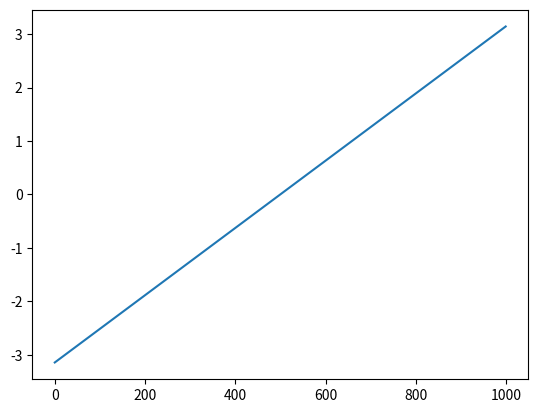
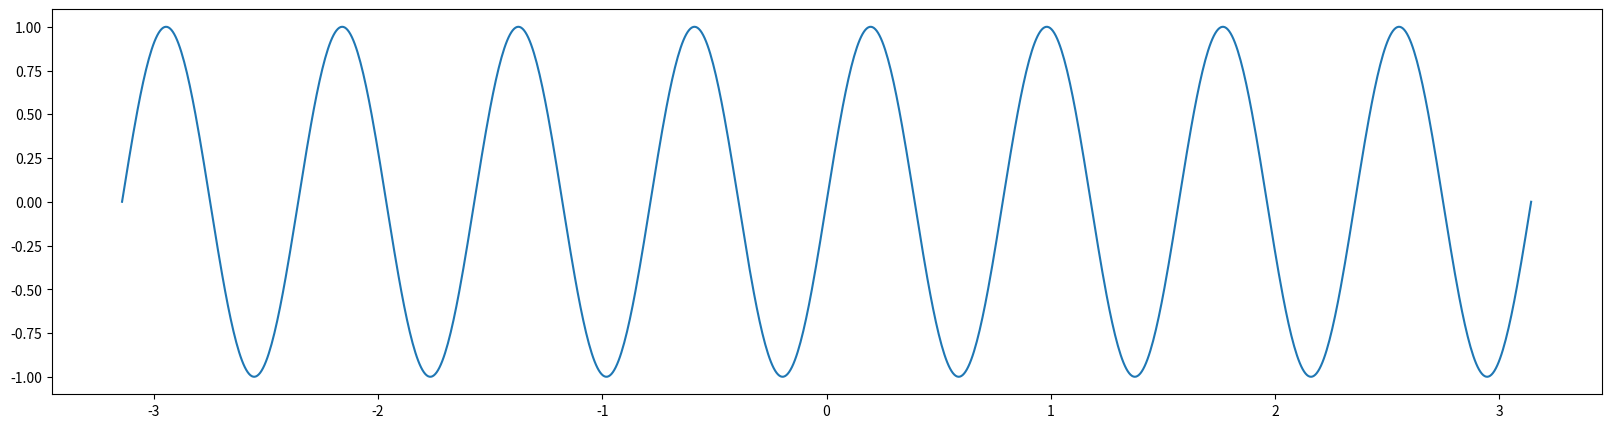
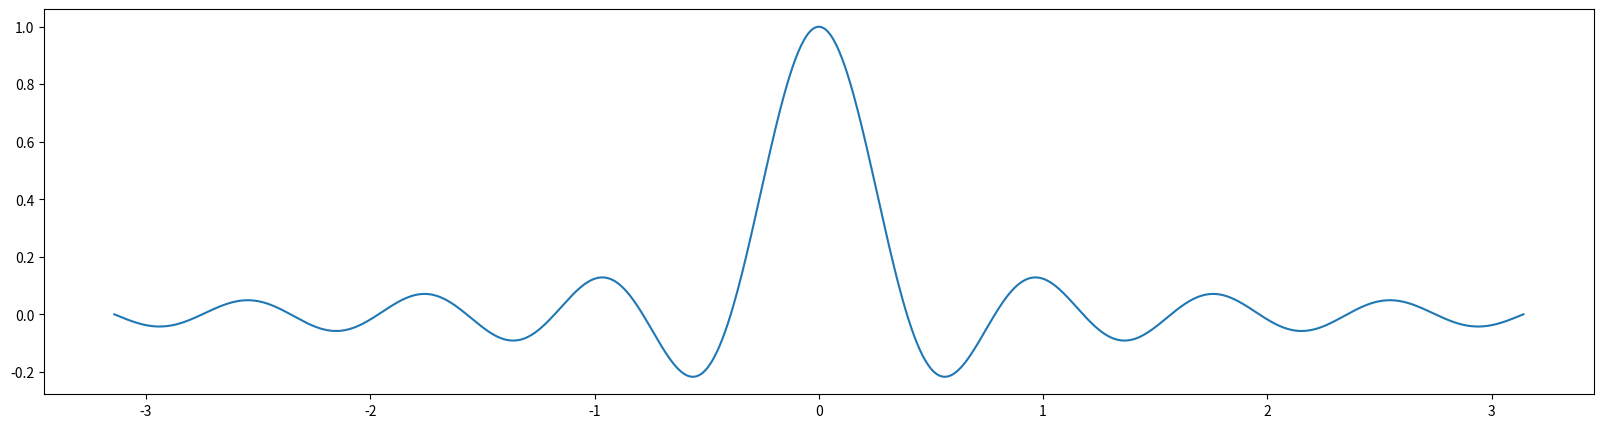
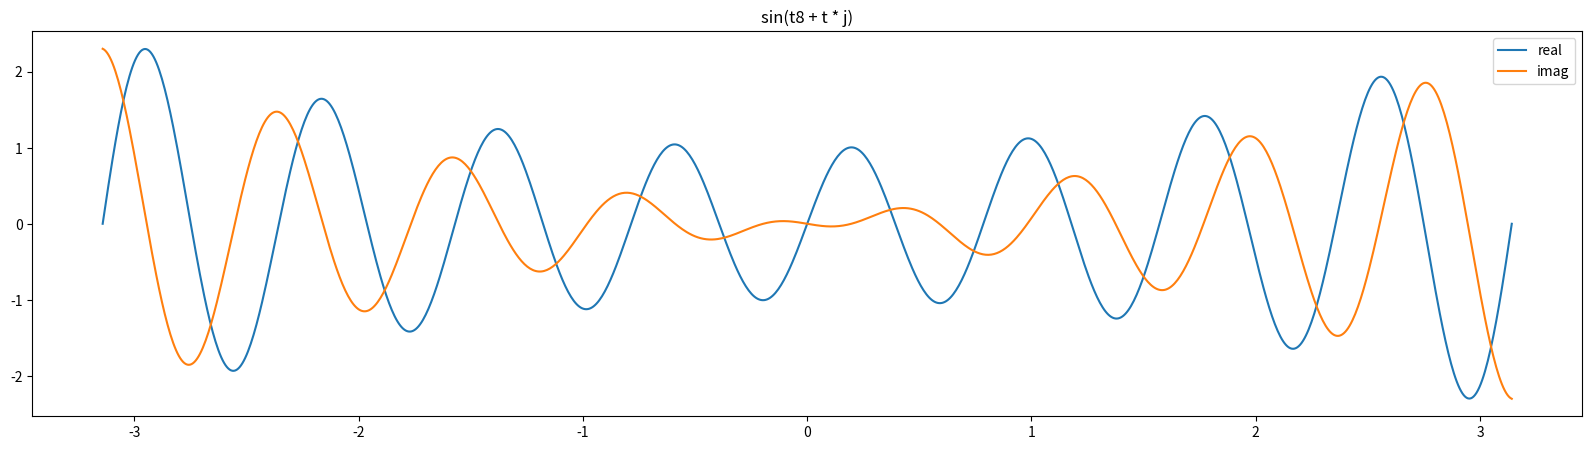
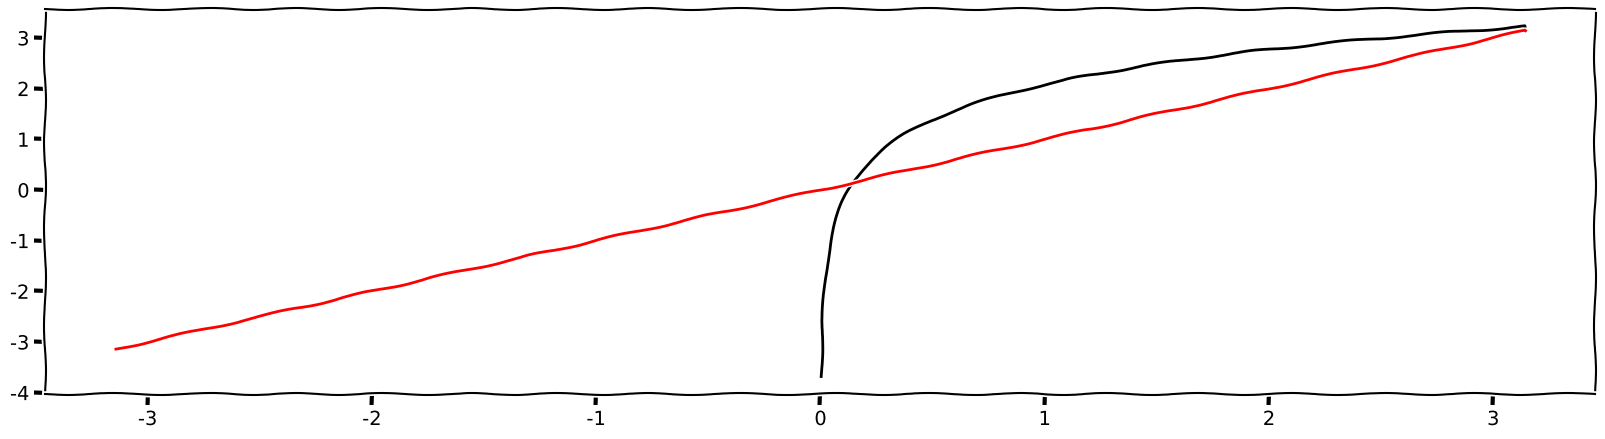

These charts were generated, in order, by the following Python code:
%matplotlib inline
import numpy as np
from matplotlib import pyplot as plt

t = np.linspace(-np.pi, np.pi, num=1000)

plt.plot(t)
plt.show()

plt.figure(figsize=(20, 5))
plt.plot(t, np.sin(t * 8))
plt.show()

t8 = t * 8
plt.figure(figsize=(20, 5))
plt.plot(t, np.sin(t8) / t8)
plt.show()

x = np.sin(t8 + t / 2j)
plt.figure(figsize=(20, 5))
plt.plot(t, x.real, label='real')
plt.plot(t, x.imag, label='imag')
plt.title('sin(t8 + t * j)')
plt.legend()
plt.show()

plt.figure(figsize=(20, 5))
plt.xkcd()
plt.plot(t, np.log(t8), 'black')
plt.plot(t, t, 'red')
plt.show()

